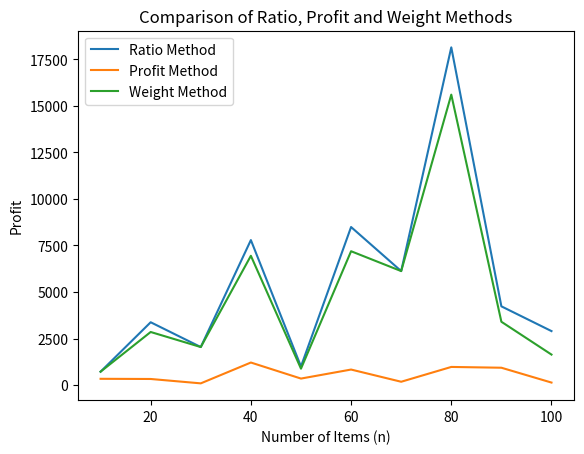

Write Python code to recreate this figure.
# Data from your output

n_values = [10,20,30,40,50,60,70,80,90,100]

ratio = [716,3373.76,2040.73,7790.96,995.765,8492.56,6124.15,18150.7,4228.95,2898.54]
profit = [333.443,323.924,88.6599,1208.51,346.26,831.239,175.005,971.302,928.89,131.462]
weight = [716,2850.09,2040.73,6945.98,878.266,7191.43,6124.15,15609.2,3400.36,1636.18]

import matplotlib.pyplot as plt

plt.figure()
plt.plot(n_values, ratio)
plt.plot(n_values, profit)
plt.plot(n_values, weight)

plt.xlabel("Number of Items (n)")
plt.ylabel("Profit")
plt.title("Comparison of Ratio, Profit and Weight Methods")
plt.legend(["Ratio Method", "Profit Method", "Weight Method"])

plt.show()
